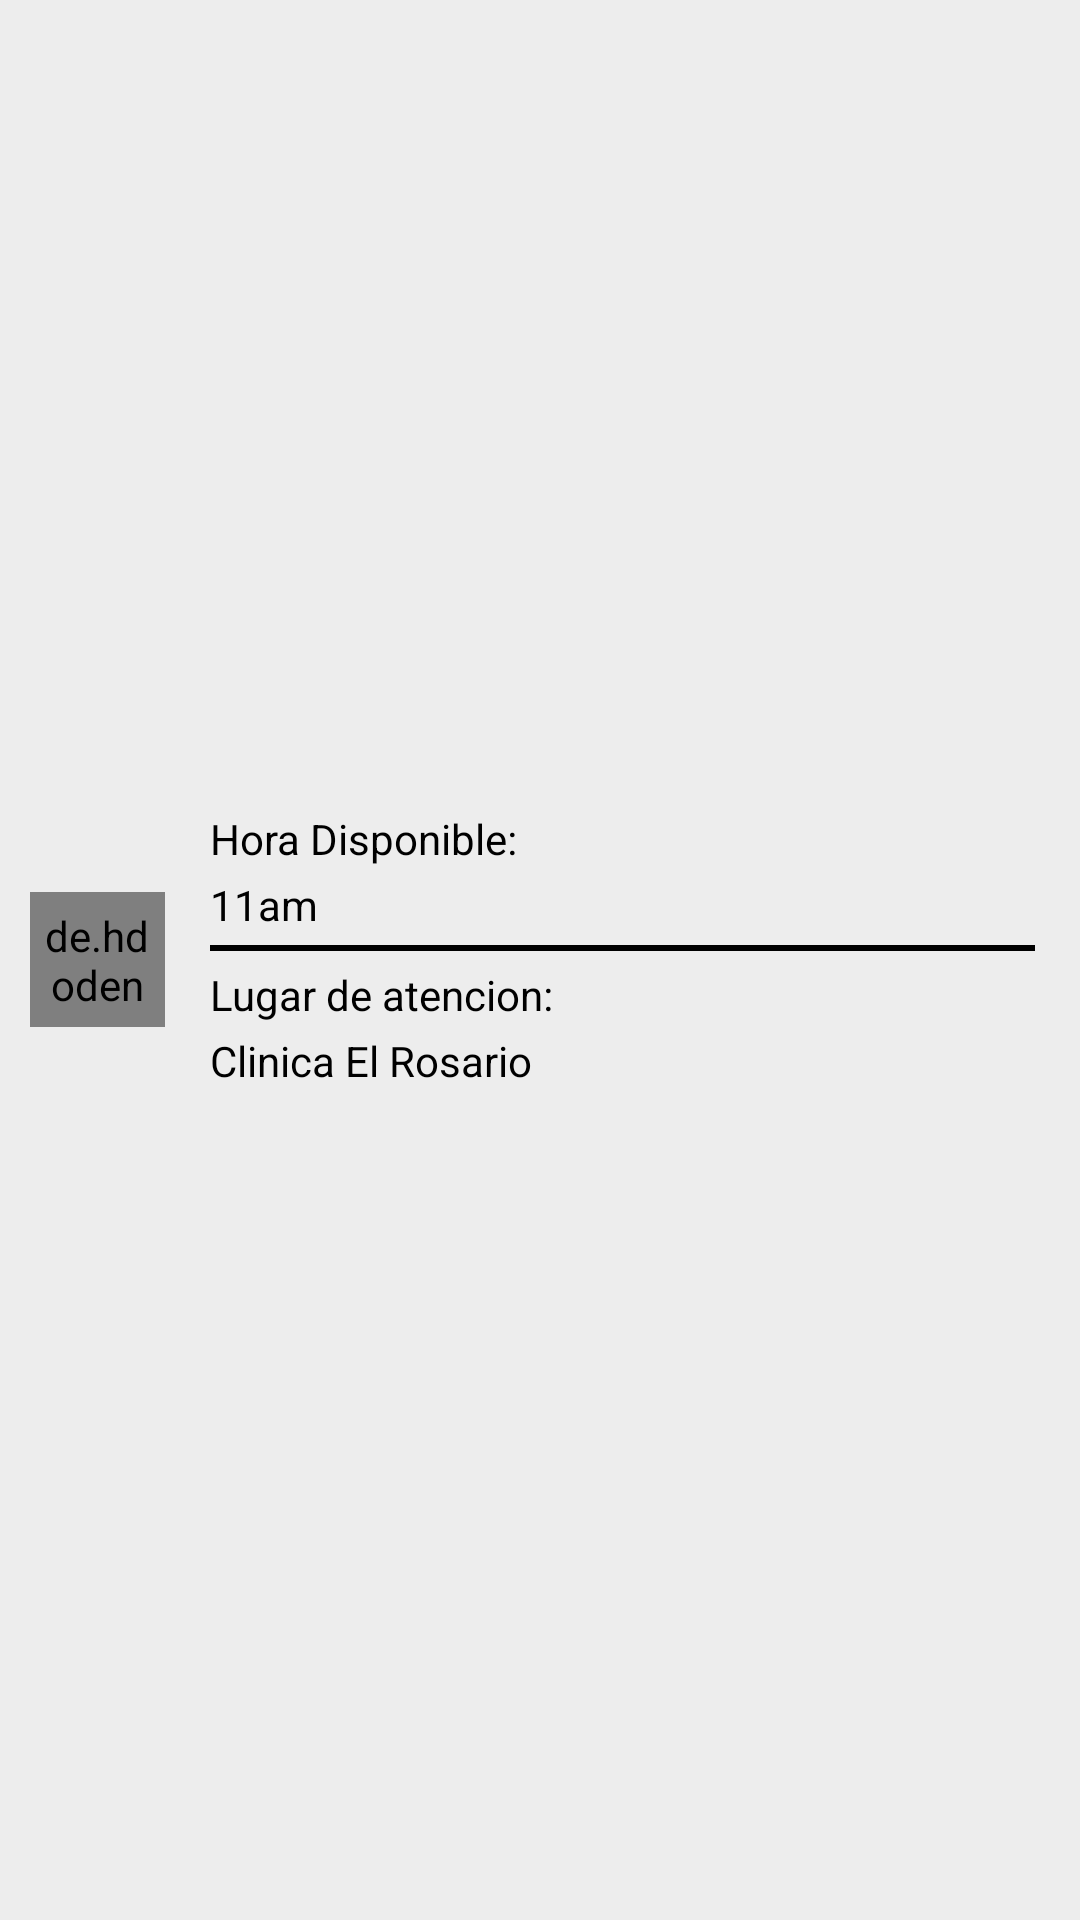

Layout XML and referenced resources for this Android screen:
<!-- AndroidManifest.xml: application theme Theme.ReservaHotel -->
<!-- res/layout/cardview_agendar.xml -->
<?xml version="1.0" encoding="utf-8"?>
<FrameLayout
    xmlns:android="http://schemas.android.com/apk/res/android"
    android:layout_width="match_parent"
    android:layout_height="wrap_content"
    android:layout_marginTop="5dp"
    android:layout_marginBottom="5dp"
    android:background="@color/grisClaro2.0">

    <LinearLayout
        android:layout_width="match_parent"
        android:layout_height="match_parent"
        android:orientation="horizontal"
        android:gravity="center_vertical">

        <de.hdodenhof.circleimageview.CircleImageView
            android:id="@+id/circleImageHora"
            android:layout_width="45dp"
            android:layout_height="45dp"
            android:src="@drawable/icon_hora"
            android:layout_marginLeft="10dp"
            android:padding="5dp"/>

        <LinearLayout
            android:layout_width="wrap_content"
            android:layout_height="100dp"
            android:orientation="vertical"
            android:layout_marginLeft="15dp"
            android:layout_marginRight="15dp"
            android:layout_weight="1">

            <TextView
                android:id="@+id/txtTituloHora"
                android:layout_width="wrap_content"
                android:layout_height="wrap_content"
                android:text="Hora Disponible:"
                android:maxLines="1"
                android:textColor="@color/black"
                android:textSize="14dp"/>

            <TextView
                android:id="@+id/txtHora"
                android:layout_width="wrap_content"
                android:layout_height="wrap_content"
                android:text="11am"
                android:maxLines="1"
                android:textColor="@color/black"
                android:textSize="14dp"
                android:layout_marginTop="3dp"/>
            <View
                android:layout_width="match_parent"
                android:layout_height="2dp"
                android:layout_marginTop="4dp"
                android:layout_marginBottom="2dp"
                android:background="@color/black"/>
            <TextView
                android:layout_width="wrap_content"
                android:layout_height="wrap_content"
                android:text="Lugar de atencion:"
                android:maxLines="1"
                android:textColor="@color/black"
                android:textSize="14dp"
                android:layout_marginTop="3dp"/>
            <TextView
                android:id="@+id/txtLugarCita"
                android:layout_width="wrap_content"
                android:layout_height="wrap_content"
                android:text="Clinica El Rosario"
                android:maxLines="1"
                android:textColor="@color/black"
                android:textSize="14dp"
                android:layout_marginTop="3dp"/>

        </LinearLayout>


    </LinearLayout>

</FrameLayout>
<!-- resources referenced by this layout -->
<resources>
  <color name="black">#FF000000</color>
  <color name="grisClaro2.0">#EDEDED</color>
  <!-- drawable icon_hora: png bitmap (drawable, 941 bytes) -->
  <style name="Theme.ReservaHotel" parent="Base.Theme.ReservaHotel" />
  <style name="Base.Theme.ReservaHotel" parent="Theme.Material3.DayNight.NoActionBar">
          
          
          <item name="android:statusBarColor">@color/blue</item>
      </style>
  <color name="blue">#0747E8</color>
</resources>
